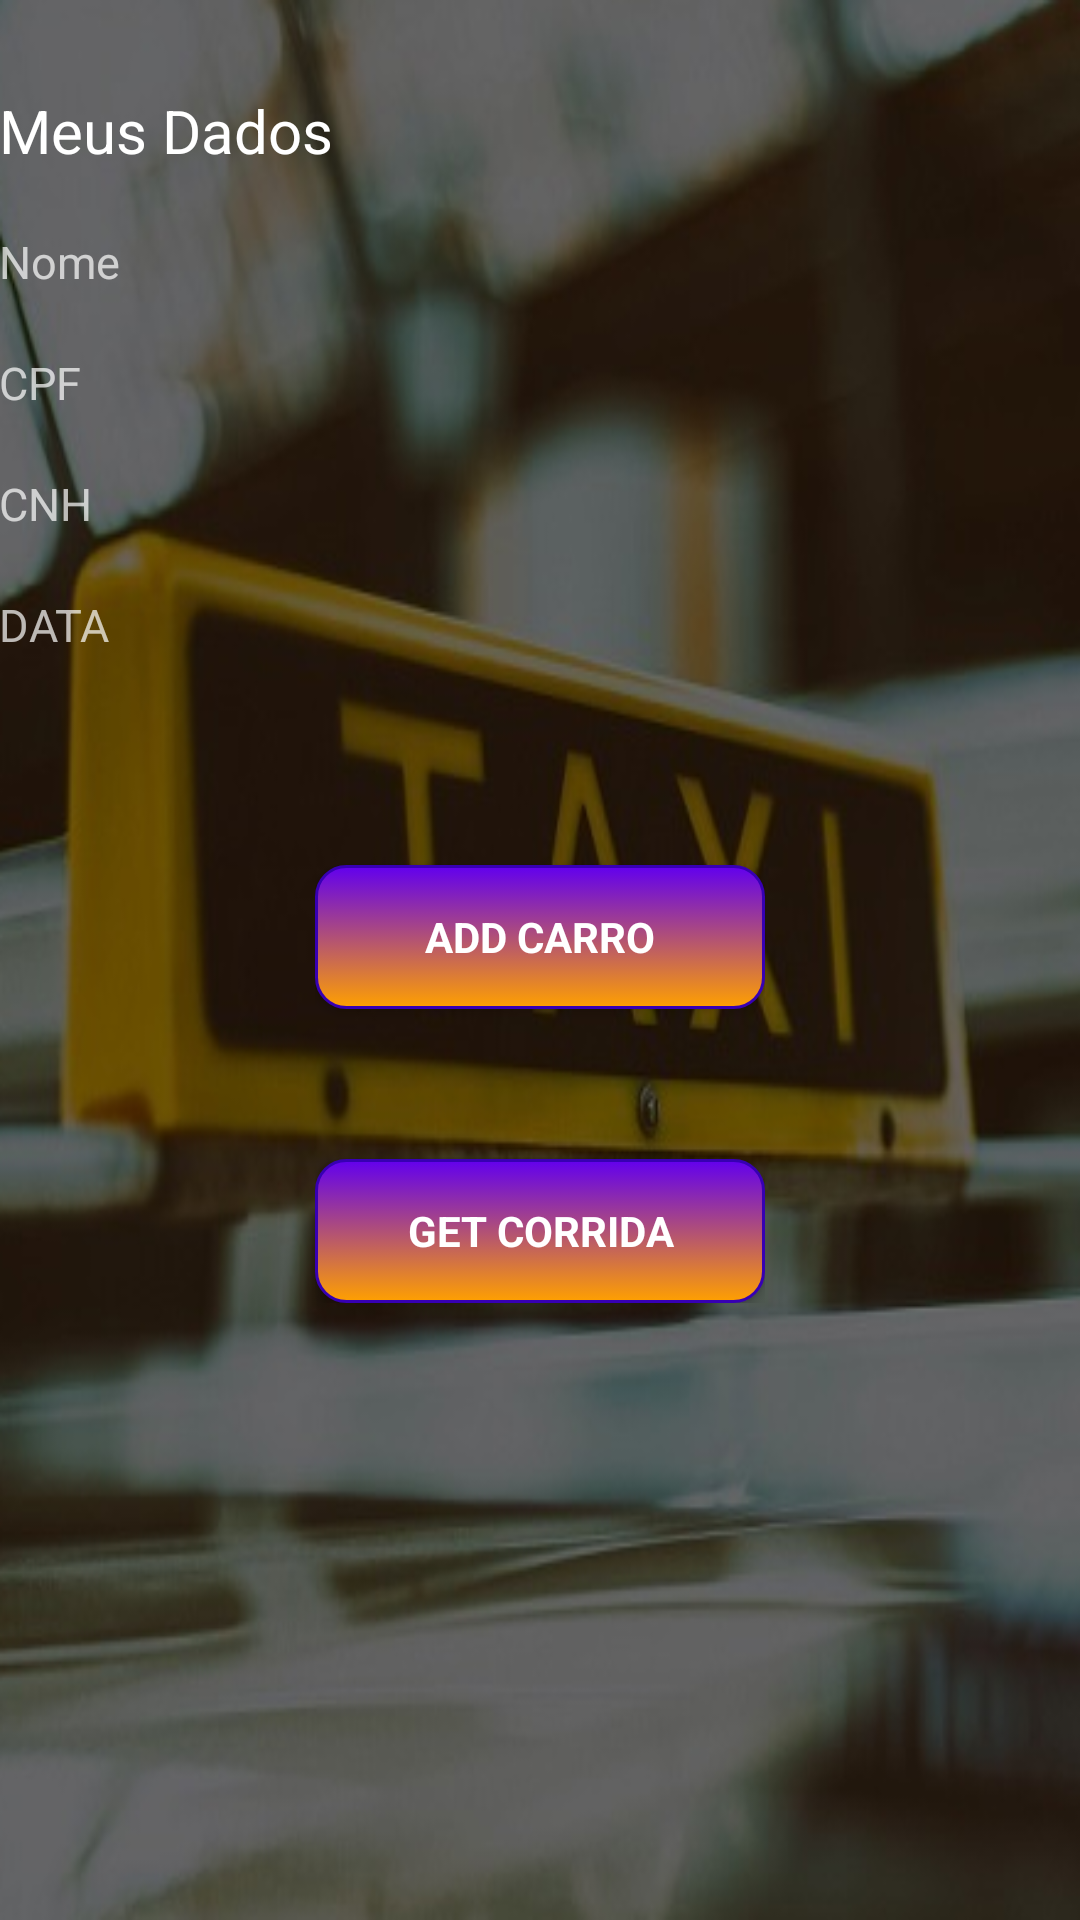

Produce the Android XML layout that renders to this screen, including the resource entries it uses.
<!-- AndroidManifest.xml: application theme AppTheme -->
<!-- res/layout/activity_driver.xml -->
<?xml version="1.0" encoding="utf-8"?>
<LinearLayout xmlns:android="http://schemas.android.com/apk/res/android"
    xmlns:tools="http://schemas.android.com/tools"
    xmlns:app="http://schemas.android.com/apk/res-auto"
    android:layout_width="match_parent"
    android:layout_height="match_parent"
    android:gravity="center"
    android:orientation="vertical"
    android:paddingBottom="@dimen/activity_vertical_margin"
    android:paddingLeft="@dimen/activity_horizontal_margin"
    android:paddingRight="@dimen/activity_horizontal_margin"
    android:background="@drawable/background"
    tools:context="com.example.thiago.bancodetaxi.Activitys.MainActivity">

    <ProgressBar
        android:id="@+id/login_progress"
        style="?android:attr/progressBarStyleLarge"
        android:layout_width="wrap_content"
        android:layout_height="wrap_content"
        android:layout_marginBottom="8dp"
        android:visibility="gone"/>


    <ScrollView
        android:id="@+id/login_form"
        android:layout_width="match_parent"
        android:layout_height="match_parent"
        android:layout_marginTop="30dp">

        <LinearLayout
            android:id="@+id/email_login_form"
            android:layout_width="match_parent"
            android:layout_height="wrap_content"
            android:orientation="vertical">

            <LinearLayout
                android:layout_width="match_parent"
                android:layout_height="match_parent">

                <TextView
                    android:text="Meus Dados"
                    android:textColor="#FFFFFF"
                    android:textSize="20dp"
                    android:layout_width="wrap_content"
                    android:layout_height="wrap_content"
                    android:id="@+id/textView"
                    android:layout_weight="1" />
            </LinearLayout>
            <LinearLayout
                android:layout_width="match_parent"
                android:layout_height="wrap_content"
                android:layout_marginTop="20dp">

                <TextView
                    android:text="Nome"
                    android:textSize="15dp"
                    android:layout_width="wrap_content"
                    android:layout_height="wrap_content"
                    android:id="@+id/textNome"
                    android:layout_weight="1" />
            </LinearLayout>
            <LinearLayout
                android:layout_width="match_parent"
                android:layout_height="wrap_content"
                android:layout_marginTop="20dp">

                <TextView
                    android:text="CPF"
                    android:textSize="15dp"
                    android:layout_width="wrap_content"
                    android:layout_height="wrap_content"
                    android:id="@+id/textCPF"
                    android:layout_weight="1" />
            </LinearLayout>
            <LinearLayout
                android:layout_width="match_parent"
                android:layout_height="wrap_content"
                android:layout_marginTop="20dp">

                <TextView
                    android:text="CNH"
                    android:textSize="15dp"
                    android:layout_width="wrap_content"
                    android:layout_height="wrap_content"
                    android:id="@+id/textCNH"
                    android:layout_weight="1" />
            </LinearLayout>
            <LinearLayout
                android:layout_width="match_parent"
                android:layout_height="wrap_content"
                android:layout_marginTop="20dp">

                <TextView
                    android:text="DATA"
                    android:textSize="15dp"
                    android:layout_width="wrap_content"
                    android:layout_height="wrap_content"
                    android:id="@+id/textData"
                    android:layout_weight="1" />

            </LinearLayout>
            <LinearLayout
                android:layout_width="wrap_content"
                android:layout_height="wrap_content"
                android:layout_marginTop="20dp"
                android:orientation="vertical"
                android:layout_gravity="center">
                <Button
                    android:layout_marginTop="50dp"
                    style="?android:textAppearanceSmall"
                    android:layout_width="150dp"
                    android:layout_gravity="center"
                    android:layout_height="wrap_content"
                    android:background="@drawable/mybutton"
                    android:textColor="#FFFFFF"
                    android:textStyle="bold"
                    android:text="add carro"
                    android:onClick="onClickAddCarro"/>
                <Button
                    android:layout_marginTop="50dp"
                    style="?android:textAppearanceSmall"
                    android:layout_width="150dp"
                    android:layout_gravity="center"
                    android:layout_height="wrap_content"
                    android:background="@drawable/mybutton"
                    android:textColor="#FFFFFF"
                    android:textStyle="bold"
                    android:text="get corrida"/>
            </LinearLayout>
        </LinearLayout>
    </ScrollView>
</LinearLayout>
<!-- resources referenced by this layout -->
<resources>
  <!-- drawable background: png bitmap (drawable, 236948 bytes) -->
  <!-- drawable mybutton (drawable) -->
  <?xml version="1.0" encoding="utf-8"?>
  <selector xmlns:android="http://schemas.android.com/apk/res/android" >
      <item android:state_pressed="true" >
          <shape android:shape="rectangle"  >
              <corners android:radius="10dp" />
              <stroke android:width="1dip" android:color="#5e7974" />
              <gradient android:angle="-90" android:startColor="@color/colorPrimary" android:endColor="#FFA000"  />
          </shape>
      </item>
      <item android:state_focused="true">
          <shape android:shape="rectangle"  >
              <corners android:radius="10dp" />
              <stroke android:width="2dip" android:color="#000000" />
              <solid android:color="@color/colorAccent"/>
          </shape>
      </item>
      <item >
          <shape android:shape="rectangle"  >
              <corners android:radius="10dp" />
              <stroke android:width="1dip" android:color="@color/colorPrimaryDark" />
              <gradient android:angle="-90" android:startColor="@color/colorPrimary" android:endColor="#FFA000" />
          </shape>
      </item>
  </selector>
  <style name="AppTheme" parent="Theme.AppCompat.NoActionBar">
          
          <item name="colorPrimary">@color/colorPrimary</item>
          <item name="colorPrimaryDark">@color/colorPrimaryDark</item>
          <item name="colorAccent">@color/colorAccent</item>
          <item name="android:textColorHint">#FFFFFF</item>
      </style>
  <!-- not gathered from this repository: default colours our renderer supplied (Android Studio template values) -->
  <color name="colorPrimary">#FF6200EE</color>
  <color name="colorPrimaryDark">#FF3700B3</color>
  <color name="colorAccent">#FF03DAC5</color>
</resources>
